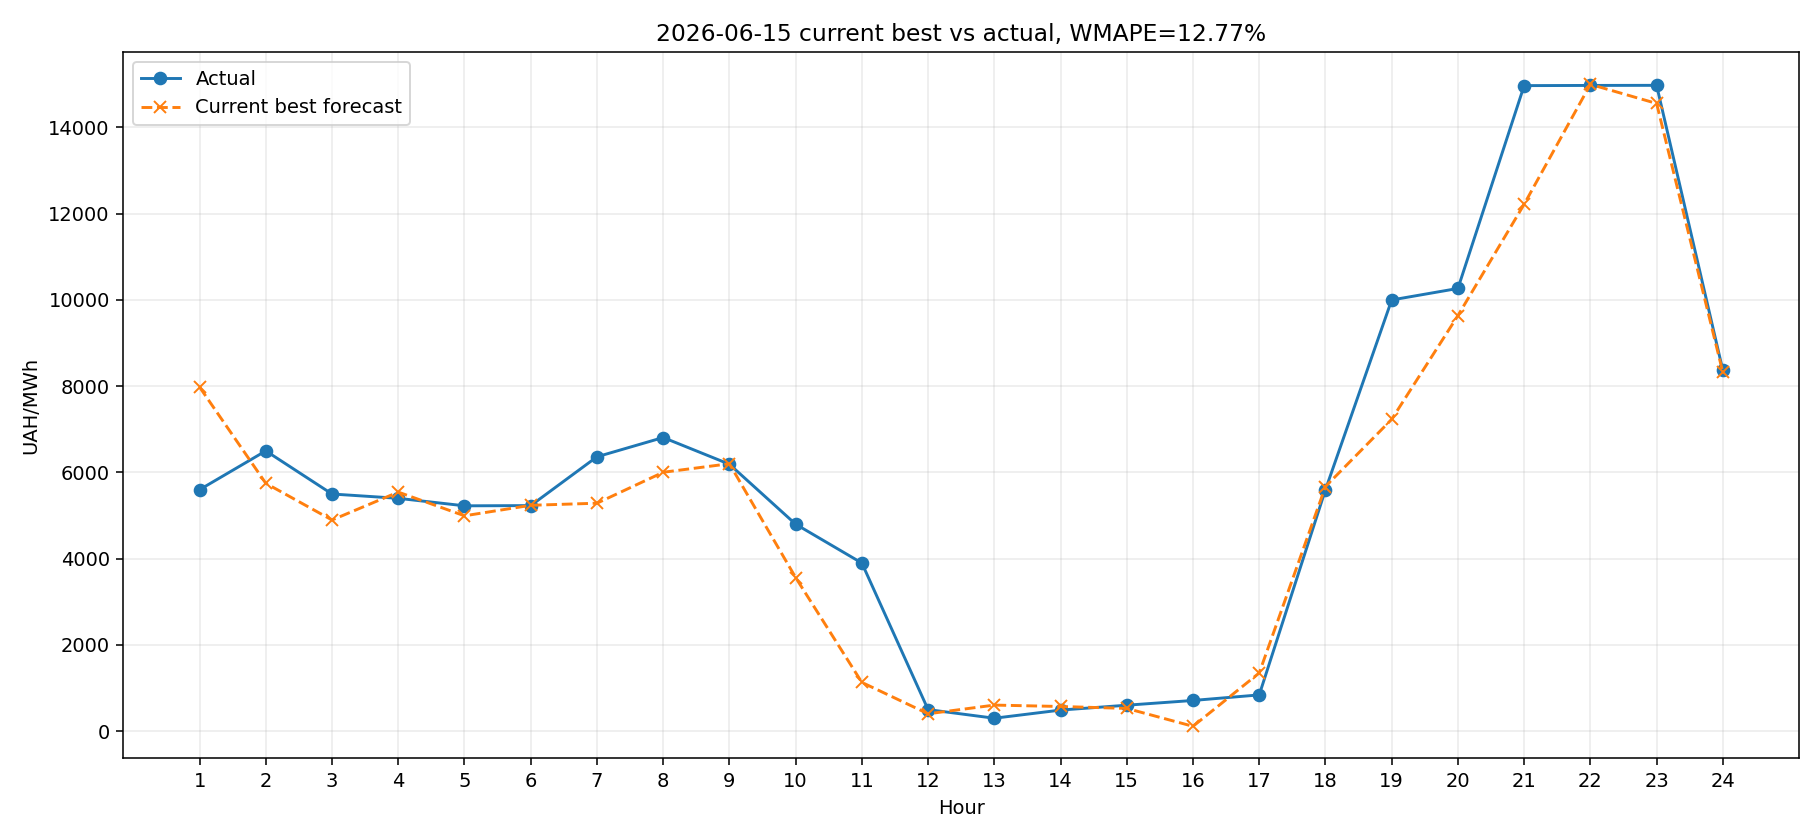

The file beside this chart, header and first rows:
Hour, Actual_Price, Predicted_Price, Price_Cap, Abs_Error, APE_pct
1, 5600, 7979, 15000, 2379, 42.48
2, 6500, 5748, 15000, 751.9, 11.57
3, 5500, 4897, 15000, 603.2, 10.97
4, 5400, 5544, 15000, 144.2, 2.67
5, 5226, 4994, 15000, 231.6, 4.43
6, 5231, 5238, 15000, 7.05, 0.13
7, 6363, 5286, 15000, 1077, 16.92
8, 6810, 6004, 15000, 806.2, 11.84
9, 6190, 6202, 15000, 11.71, 0.19
10, 4800, 3563, 15000, 1237, 25.77
11, 3899, 1131, 15000, 2768, 71.0
12, 500.0, 403.1, 15000, 96.95, 19.39
13, 300.0, 604.6, 15000, 304.6, 101.5
14, 489.0, 572.1, 15000, 83.13, 17.0
15, 602.0, 527.5, 15000, 74.45, 12.37
16, 712.0, 112.5, 15000, 599.5, 84.21
17, 841.0, 1350, 15000, 509.2, 60.55
18, 5600, 5673, 15000, 72.98, 1.3
19, 10000, 7232, 15000, 2768, 27.68
20, 10267, 9637, 15000, 629.9, 6.13
21, 14971, 12220, 15000, 2751, 18.37
22, 14975, 15000, 15000, 24.83, 0.17
23, 14977, 14557, 15000, 420.2, 2.81
24, 8369, 8321, 15000, 48.46, 0.58
